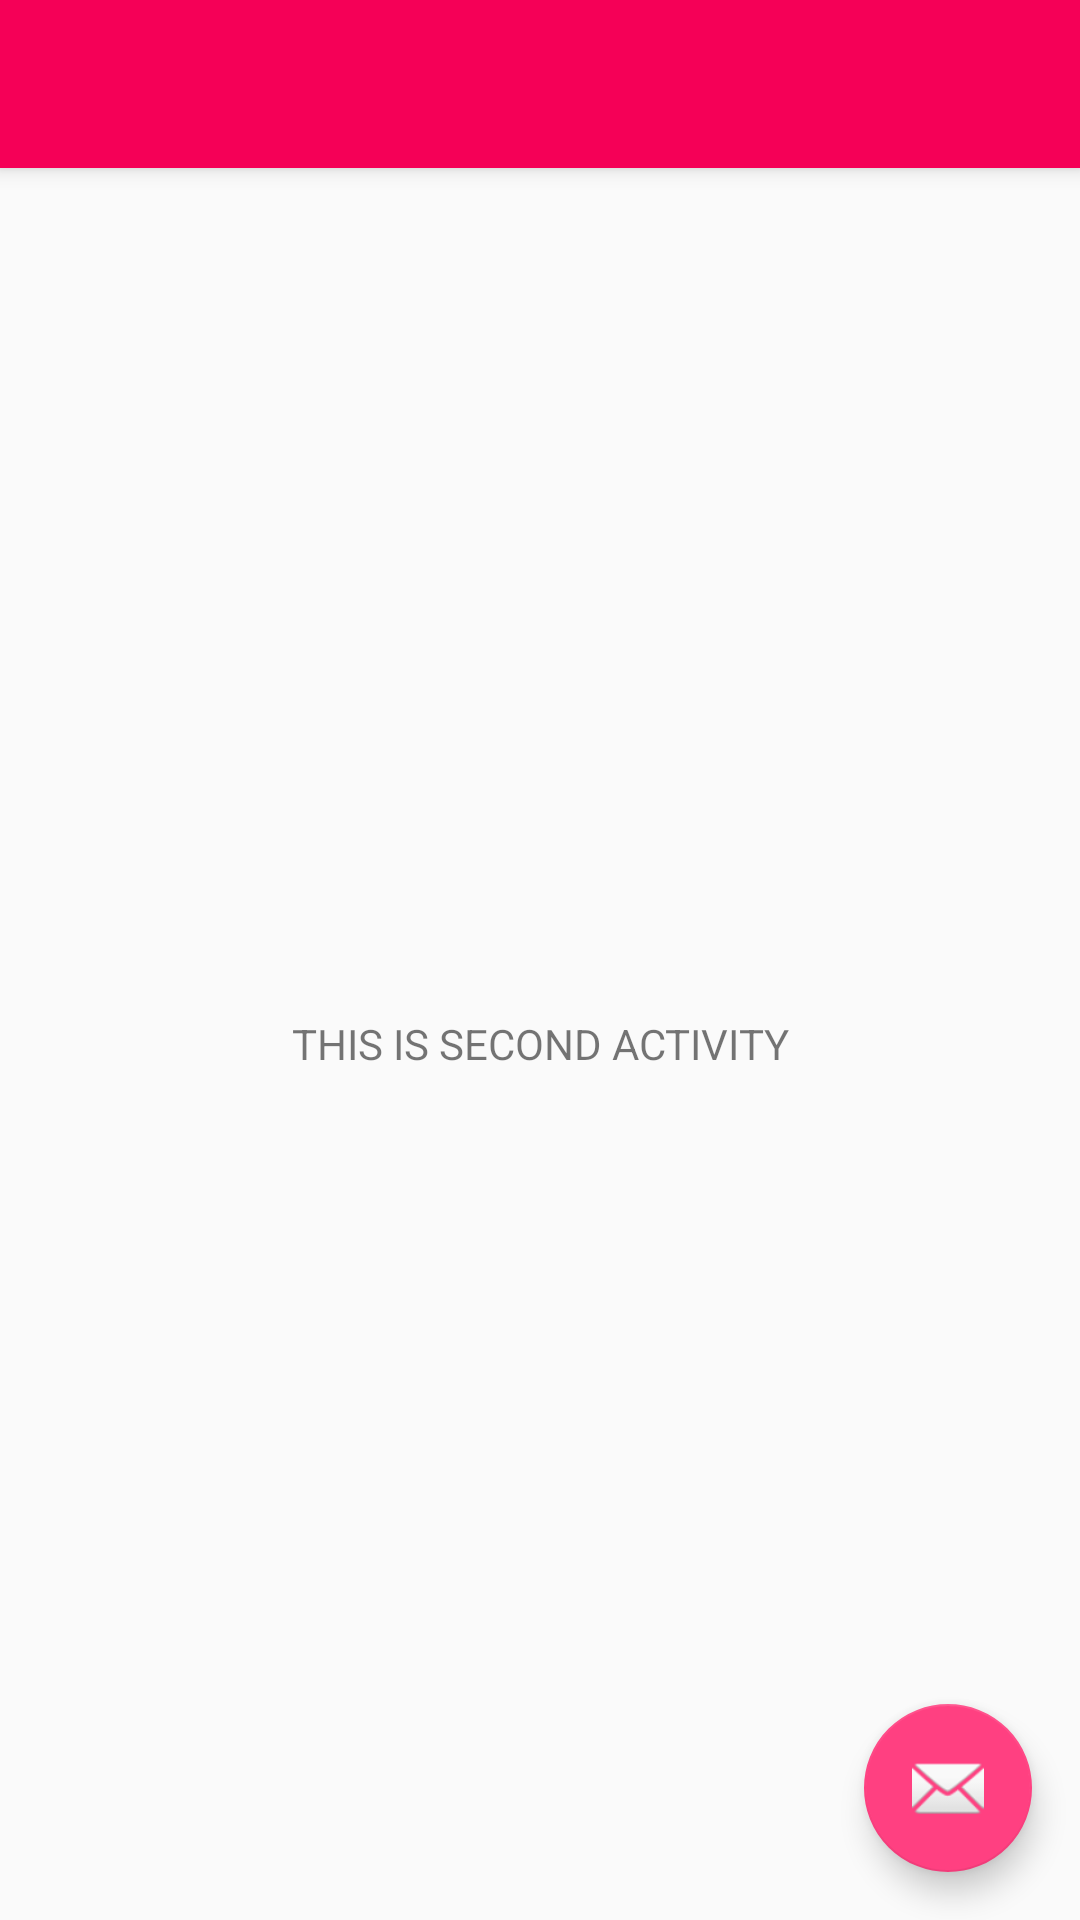

Produce the Android XML layout that renders to this screen, including the resource entries it uses.
<!-- AndroidManifest.xml: activity theme AppTheme.NoActionBar -->
<!-- res/layout/activity_second.xml -->
<?xml version="1.0" encoding="utf-8"?>
<android.support.design.widget.CoordinatorLayout xmlns:android="http://schemas.android.com/apk/res/android"
    xmlns:app="http://schemas.android.com/apk/res-auto"
    xmlns:tools="http://schemas.android.com/tools"
    android:layout_width="match_parent"
    android:layout_height="match_parent"
    android:fitsSystemWindows="true"
    tools:context="com.mangaschool_app.cardview.SecondActivity">


    <android.support.design.widget.AppBarLayout
        android:layout_width="match_parent"
        android:layout_height="wrap_content"
        android:theme="@style/AppTheme.AppBarOverlay">

        <android.support.v7.widget.Toolbar
            android:id="@+id/toolbar"
            android:layout_width="match_parent"
            android:layout_height="?attr/actionBarSize"
            android:background="?attr/colorPrimary"
            app:popupTheme="@style/AppTheme.PopupOverlay" />

    </android.support.design.widget.AppBarLayout>

    <include layout="@layout/content_second"
        android:id="@+id/include" />

    <android.support.design.widget.FloatingActionButton
        android:id="@+id/fab"
        android:layout_width="wrap_content"
        android:layout_height="wrap_content"
        android:layout_gravity="bottom|end"
        android:layout_margin="@dimen/fab_margin"
        app:srcCompat="@android:drawable/ic_dialog_email" />



</android.support.design.widget.CoordinatorLayout>
<!-- res/layout/content_second.xml (included above) -->
<?xml version="1.0" encoding="utf-8"?>
<RelativeLayout xmlns:android="http://schemas.android.com/apk/res/android"
    xmlns:app="http://schemas.android.com/apk/res-auto"
    xmlns:tools="http://schemas.android.com/tools"
    android:id="@+id/content_second"
    android:layout_width="match_parent"
    android:layout_height="match_parent"
    app:layout_behavior="@string/appbar_scrolling_view_behavior"
    tools:context="com.mangaschool_app.cardview.SecondActivity"
    tools:showIn="@layout/activity_second">


    <TextView
        android:layout_width="match_parent"
        android:layout_height="match_parent"
        android:text="THIS IS SECOND ACTIVITY"
        android:gravity="center"/>

</RelativeLayout>
<!-- resources referenced by this layout -->
<resources>
  <dimen name="fab_margin">16dp</dimen>
  <style name="AppTheme.AppBarOverlay" parent="ThemeOverlay.AppCompat.Dark.ActionBar" />
  <style name="AppTheme.PopupOverlay" parent="ThemeOverlay.AppCompat.Light" />
  <style name="AppTheme.NoActionBar">
  
          <item name="windowActionBar">false</item>
  
          <item name="windowNoTitle">true</item>
  
      </style>
</resources>
